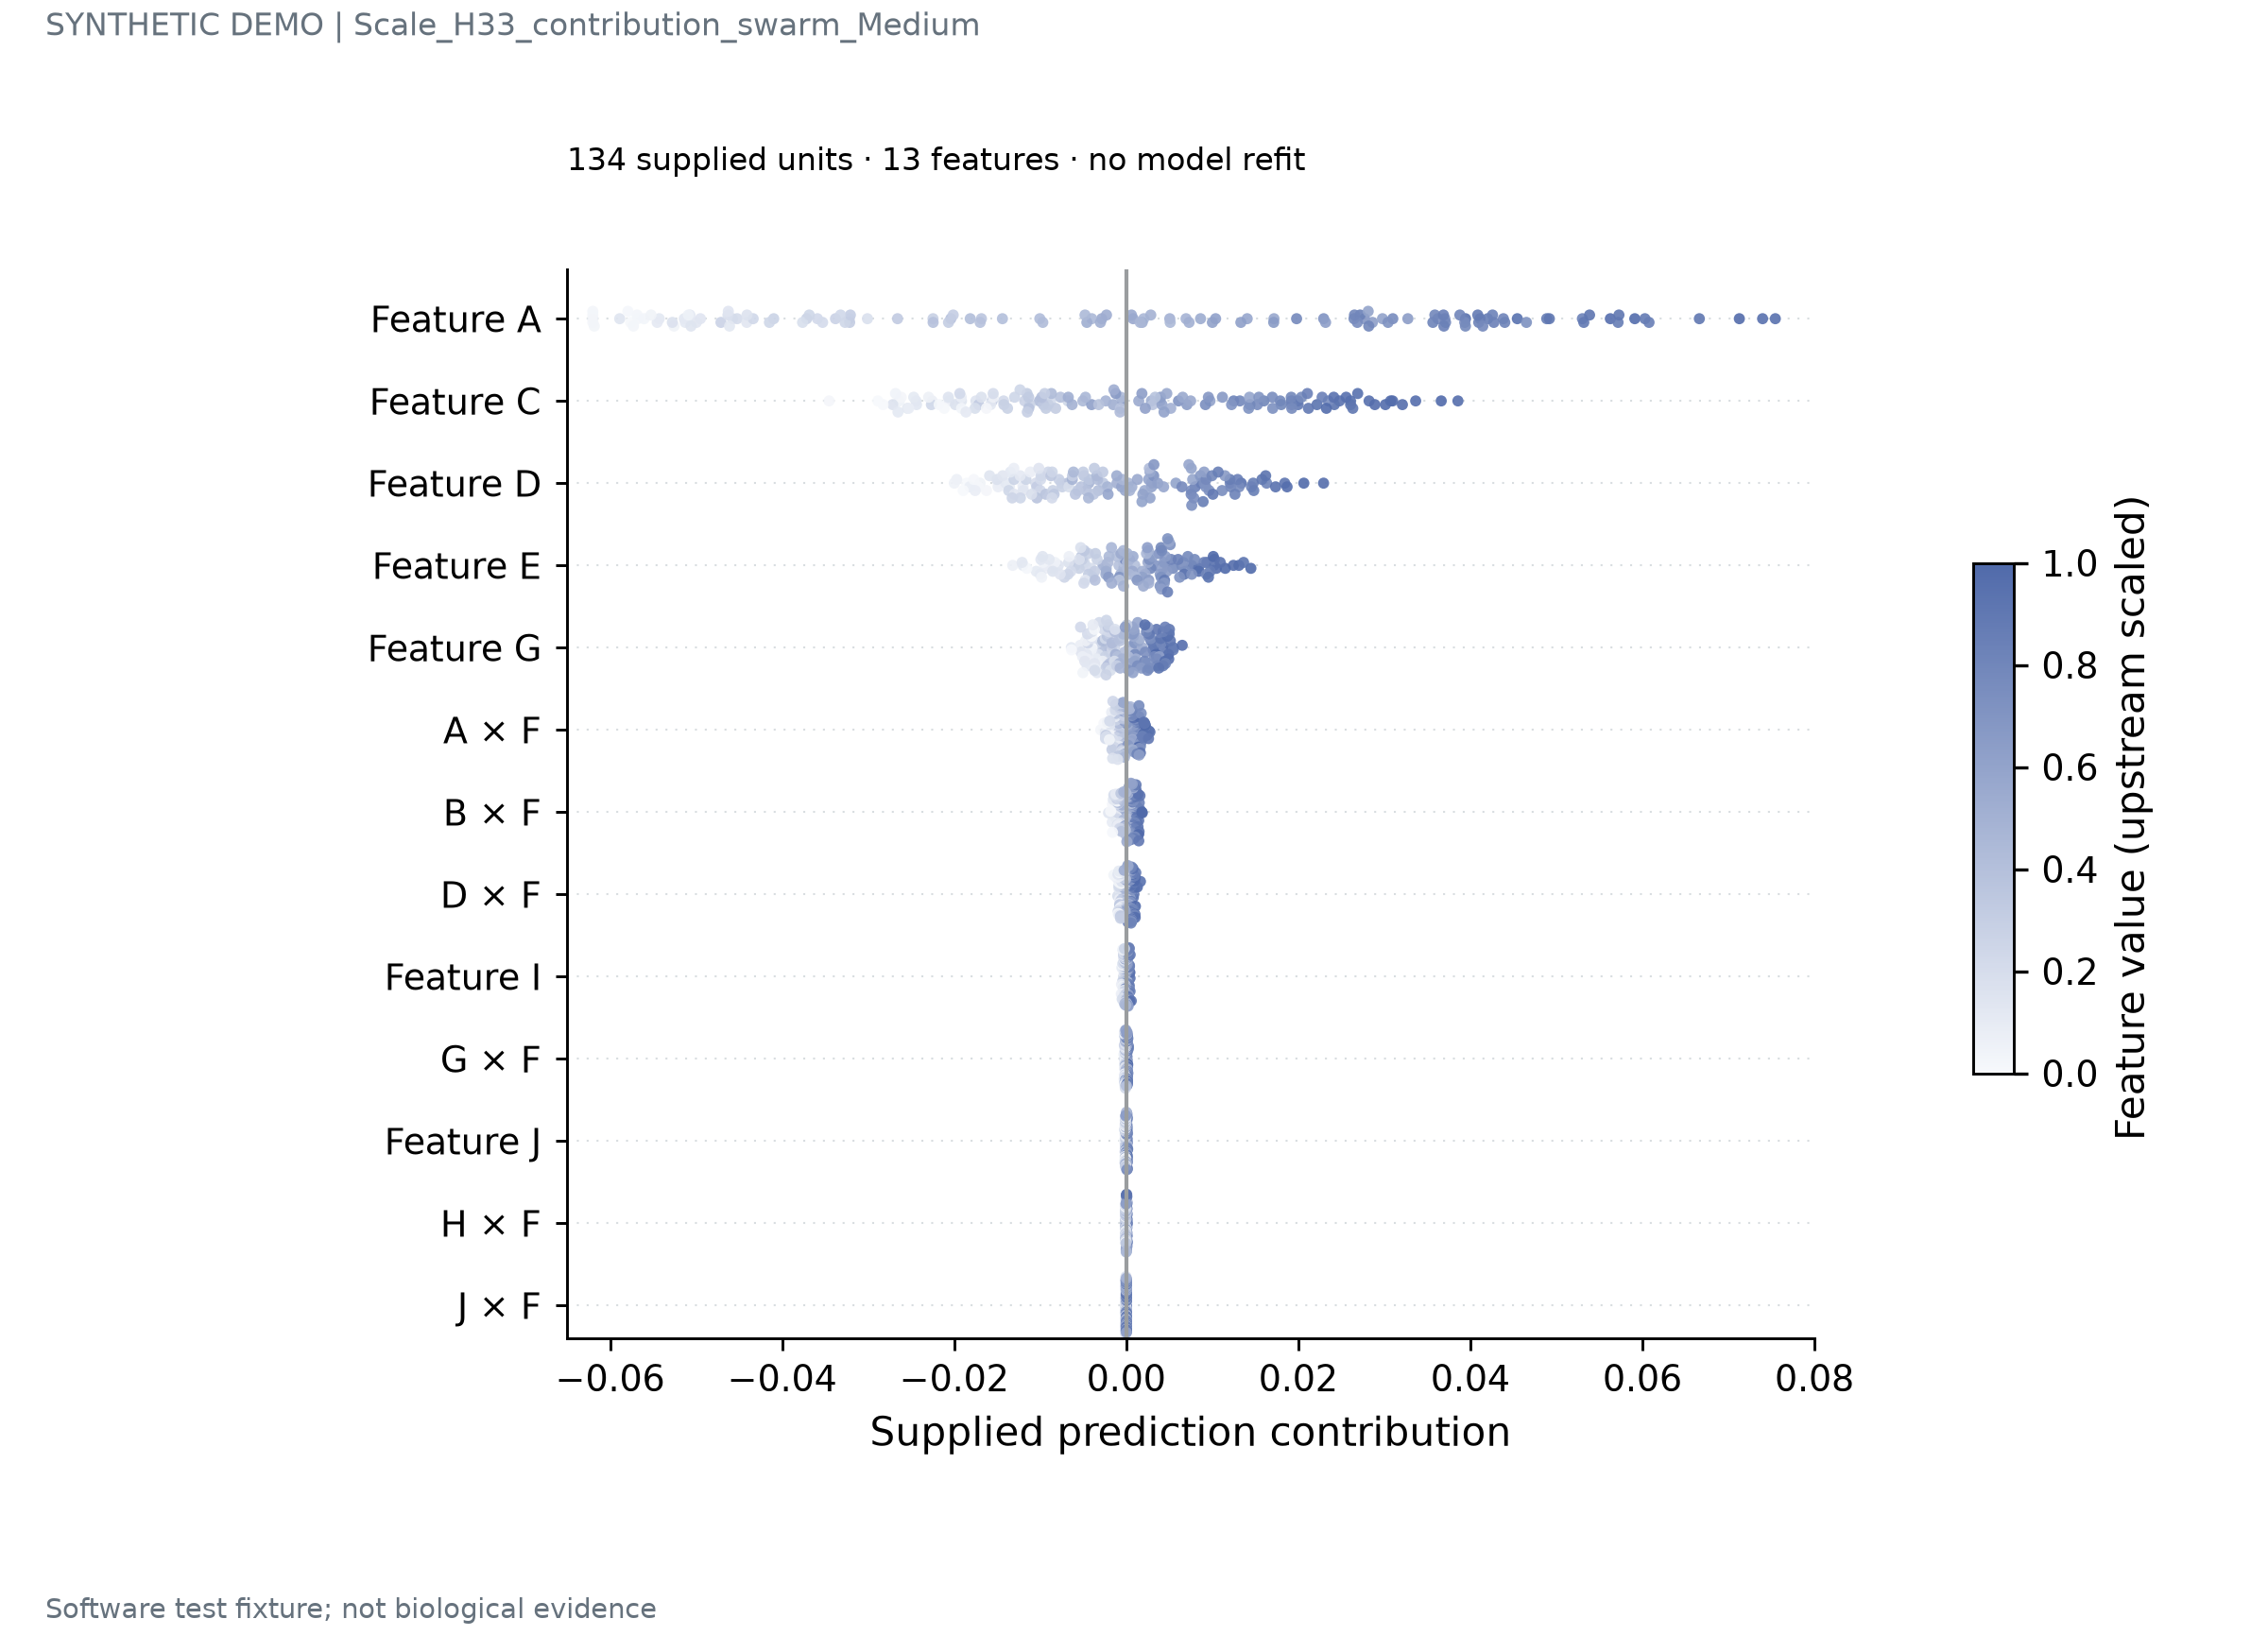

The data file committed next to this chart (first rows):
record_type	unit_id	feature	contribution	feature_value
contribution	u0	Feature A	0.04114	0.8239
contribution	u1	Feature A	-0.05137	0.1238
contribution	u3	Feature A	-0.062	0.05277
contribution	u4	Feature A	0.008645	0.5376
contribution	u6	Feature A	0.02771	0.6905
contribution	u7	Feature A	0.002043	0.4549
contribution	u9	Feature A	-0.04575	0.1811
contribution	u10	Feature A	0.07398	0.9465
contribution	u12	Feature A	0.03623	0.7604
contribution	u13	Feature A	0.03945	0.9578
contribution	u15	Feature A	0.07546	0.9461
contribution	u16	Feature A	0.03565	0.8167
contribution	u18	Feature A	0.03099	0.7616
contribution	u19	Feature A	0.06663	0.9065
contribution	u21	Feature A	-0.062	0.01967
contribution	u22	Feature A	0.03936	0.7608
contribution	u24	Feature A	0.04202	0.8694
contribution	u25	Feature A	-0.03219	0.1823
contribution	u27	Feature A	-0.01004	0.4215
contribution	u28	Feature A	0.0104	0.6137
contribution	u30	Feature A	0.005067	0.5042
contribution	u31	Feature A	-0.03379	0.2728
contribution	u33	Feature A	0.0008044	0.5661
contribution	u34	Feature A	-0.05678	0.02309
contribution	u36	Feature A	-0.03714	0.2761
contribution	u37	Feature A	-0.04949	0.1395
contribution	u39	Feature A	0.001865	0.5148
contribution	u40	Feature A	-0.0576	0.009646
contribution	u42	Feature A	-0.04522	0.2047
contribution	u43	Feature A	-0.01683	0.3613
contribution	u45	Feature A	0.001631	0.4645
contribution	u46	Feature A	0.03588	0.7951
contribution	u48	Feature A	-0.03589	0.2243
contribution	u49	Feature A	-0.02038	0.3978
contribution	u51	Feature A	0.02862	0.6321
contribution	u52	Feature A	0.02648	0.7753
contribution	u54	Feature A	0.02719	0.8364
contribution	u55	Feature A	0.04098	0.8238
contribution	u57	Feature A	0.04385	0.8152
contribution	u58	Feature A	-0.05685	0.02464
contribution	u60	Feature A	0.00286	0.4973
contribution	u61	Feature A	-0.062	0.02124
contribution	u63	Feature A	-0.002836	0.5445
contribution	u64	Feature A	0.03879	0.806
contribution	u66	Feature A	0.05303	0.8355
contribution	u67	Feature A	-0.03214	0.3144
contribution	u69	Feature A	-0.04997	0.1324
contribution	u70	Feature A	-0.02658	0.328
contribution	u72	Feature A	-0.02065	0.3051
contribution	u73	Feature A	0.05912	0.9781
contribution	u75	Feature A	0.04888	0.8638
contribution	u76	Feature A	-0.0441	0.1292
contribution	u78	Feature A	0.01981	0.7838
contribution	u79	Feature A	0.02687	0.7584
contribution	u81	Feature A	-0.004001	0.4561
contribution	u82	Feature A	0.04087	0.8856
contribution	u84	Feature A	-0.03267	0.2405
contribution	u85	Feature A	0.005115	0.4527
contribution	u87	Feature A	-0.05071	0.1171
contribution	u88	Feature A	-0.05428	0.1227
... 1,682 more rows
